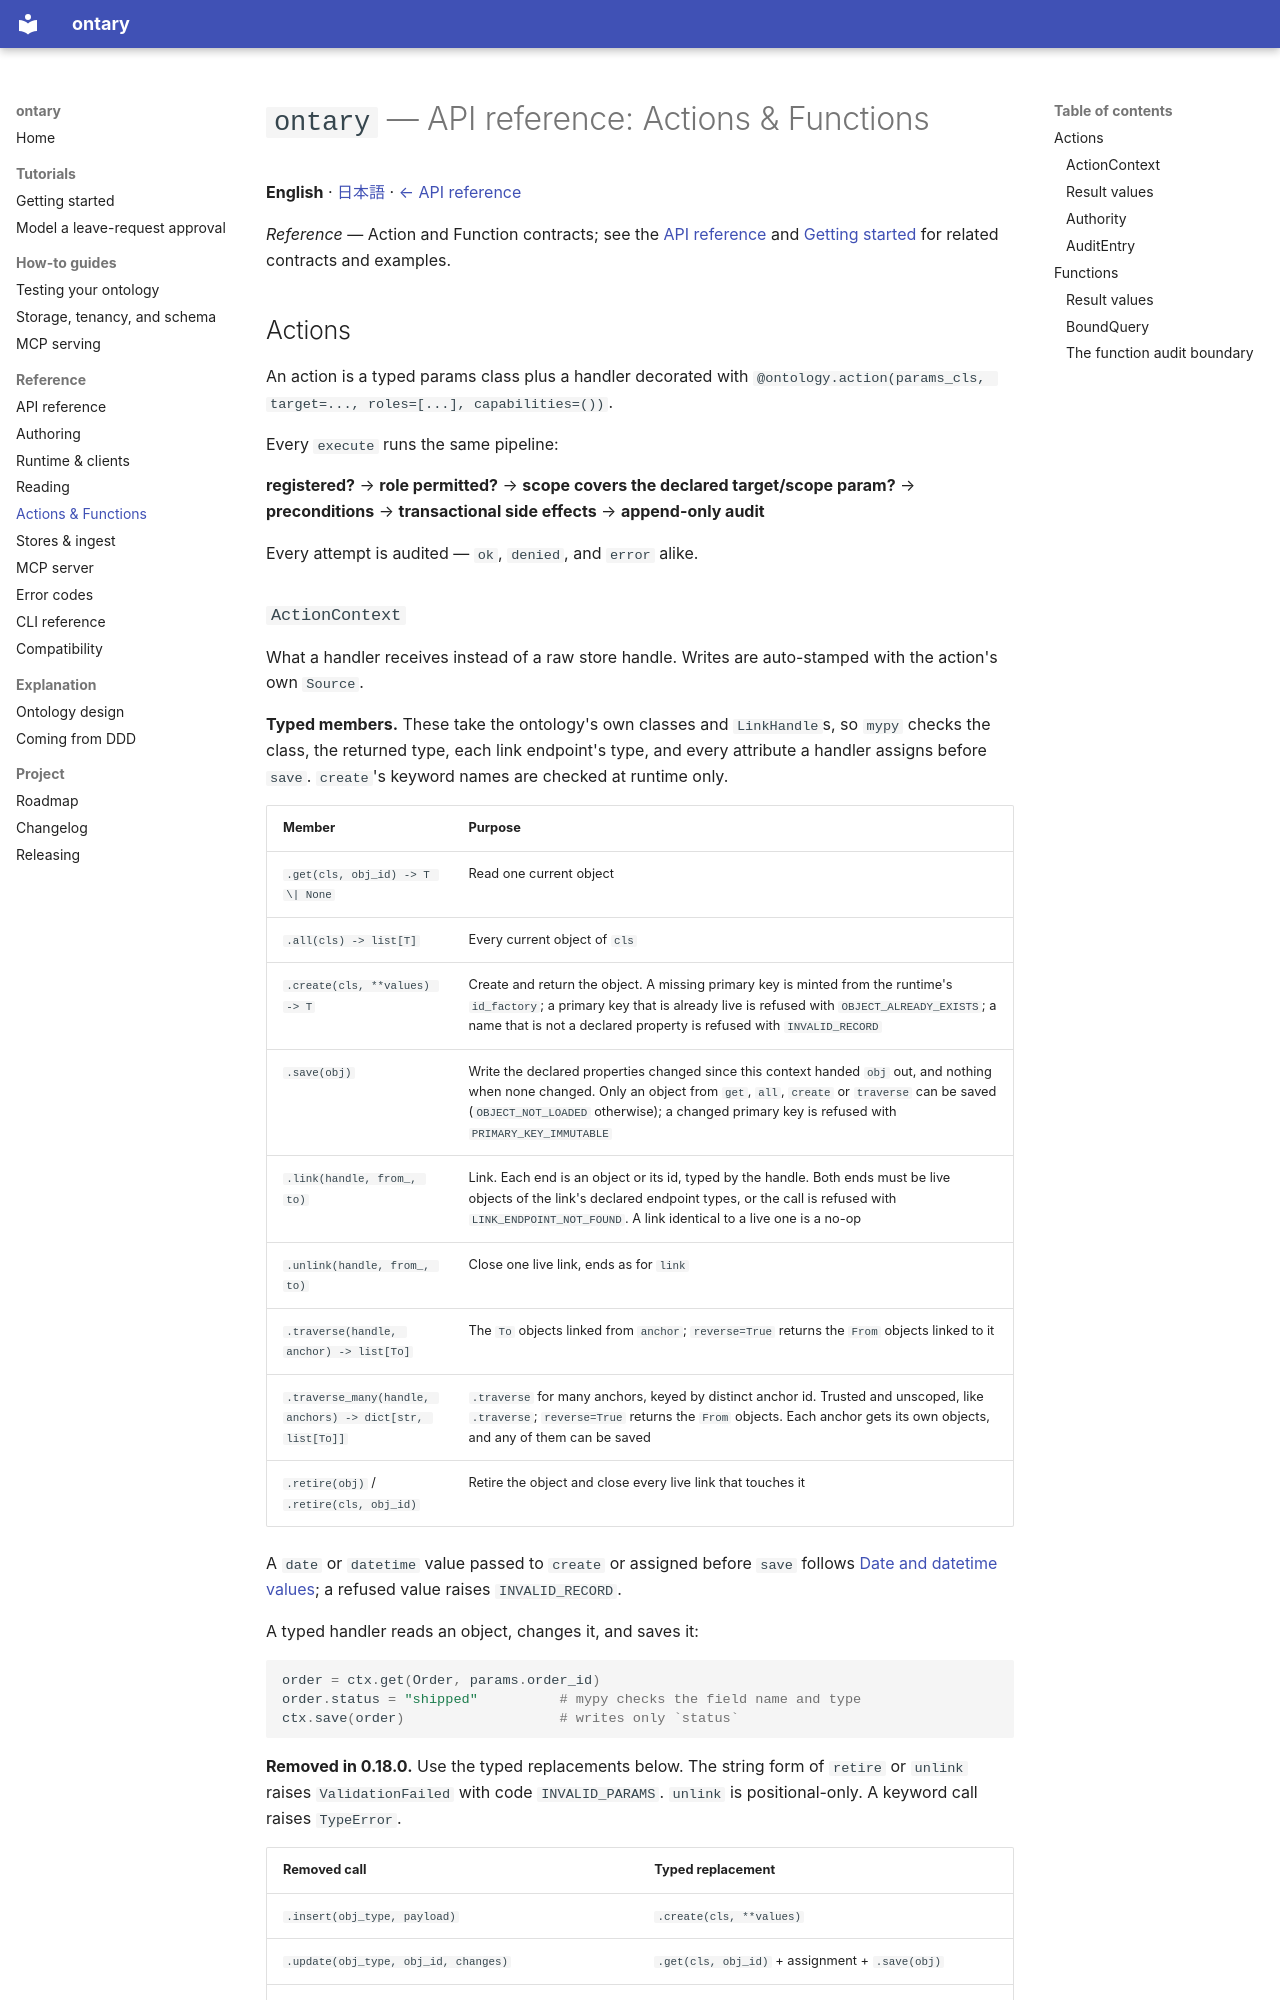

repository: ryoochi0112/ontary · page: api-actions-functions/index.html · generator: mkdocs

# `ontary` — API reference: Actions & Functions

**English** · [日本語](api-actions-functions.ja.md) · [← API reference](api-reference.md)

*Reference* — Action and Function contracts; see the [API reference](api-reference.md) and [Getting started](getting-started.md) for related contracts and examples.

## Actions

An action is a typed params class plus a handler decorated with
`@ontology.action(params_cls, target=..., roles=[...], capabilities=())`.

Every `execute` runs the same pipeline:

**registered?** → **role permitted?** → **scope covers the declared target/scope
param?** → **preconditions** → **transactional side effects** → **append-only audit**

Every attempt is audited — `ok`, `denied`, and `error` alike.
